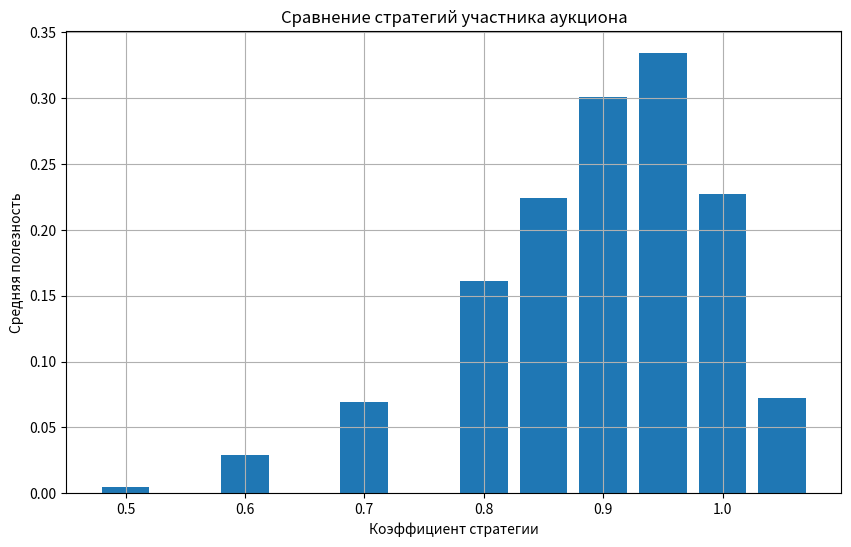

The matplotlib source for this figure:
import numpy as np
import matplotlib.pyplot as plt
import pandas as pd
import random

NUM_SIMULATIONS = 5000                    # число прогонов
BID_RANGE = (1, 50)                       # диапазон значений ставок и внутренней оценки v_i
NUM_BIDDERS_RANGE = (15, 50)              # диапазон числа участников в одном аукционе
GOODS_RANGE = (1, 5)                      # диапазон числа однотипных лотов
STRATEGIES = [                            # список коэффициентов стратегии b_i = coef * v_i
    1.05, 1.0, 0.95, 0.9, 0.85, 0.8, 0.7, 0.6, 0.5
]

def first_price_auction(bids, num_goods):
    """
    bids: массив ставок всех участников
    num_goods: число лотов
    возвращает кортеж (x, p):
      x — бинарный массив выигрыша лота (1 — выиграл, 0 — нет)
      p — массив платежей (ставка победителя или 0)
    """
    sorted_indices = np.argsort(bids)[::-1]
    bids_new = np.sort(bids[sorted_indices])[::-1]
    bg = bids_new[:num_goods+1]
    winners = sorted_indices[:num_goods]
    x = np.zeros_like(bids)
    p = np.zeros_like(bids, dtype=float)
    count = 1

    for i in winners:
        x[i] = 1
        p[i] = bids[i]
    for i in winners:
        if x[i] == 1:
            p[i] = bg[count]
            count += 1
    return x, p

def simulate_strategy(v_i, strategy_coef, other_bids, num_goods, i_index):
    """
    v_i: внутренняя оценка фиксированного участника i
    strategy_coef: коэффициент стратегии
    other_bids: массив ставок всех остальных участников (размер N-1)
    num_goods: число лотов
    i_index: позиция участника i в итоговом массиве bids
    возвращает полезность u_i = (v_i - p_i) * x_i
    """
    b_i = strategy_coef * v_i
    bids = np.insert(other_bids, i_index, b_i)
    x, p = first_price_auction(bids, num_goods)
    u = (v_i - p[i_index]) * x[i_index]
    return u, bids, x, p

if __name__ == "__main__":
    results = {coef: [] for coef in STRATEGIES}
    example_printed = False

    for sim in range(NUM_SIMULATIONS):
        num_bidders = random.randint(*NUM_BIDDERS_RANGE)
        num_goods   = random.randint(*GOODS_RANGE)
        i = random.randint(0, num_bidders - 1)
        v_i = random.randint(*BID_RANGE)
        other_bids = np.random.randint(*BID_RANGE,
                                       size=num_bidders - 1)

        for coef in STRATEGIES:
            util, bids, x, p = simulate_strategy(
                v_i, coef, other_bids, num_goods, i
            )
            results[coef].append(util)

            if not example_printed:
                print("=== Пример симуляции ===")
                print(f"Число участников: {num_bidders}, число лотов: {num_goods}")
                print(f"Внутренняя оценка v_i: {v_i}, позиция i: {i}")
                print("Ставки всех участников:", np.round(bids, 2))
                print("Вектор выигрыша x:", x.astype(int))
                print("Вектор платежей p:", p)
                print("="*30, "\n")
                example_printed = True

    avg_utils = {k: np.mean(v) for k, v in results.items()}

    df = pd.DataFrame.from_dict(avg_utils,
                                orient='index',
                                columns=['Средняя полезность'])
    print("=== Результаты моделирования ===")
    print(df.sort_values(by='Средняя полезность', ascending=False), "\n")

    plt.figure(figsize=(10, 6))
    plt.bar(avg_utils.keys(), avg_utils.values(), width=0.04)
    plt.xlabel("Коэффициент стратегии")
    plt.ylabel("Средняя полезность")
    plt.title("Сравнение стратегий участника аукциона")
    plt.grid(True)
    plt.show()
